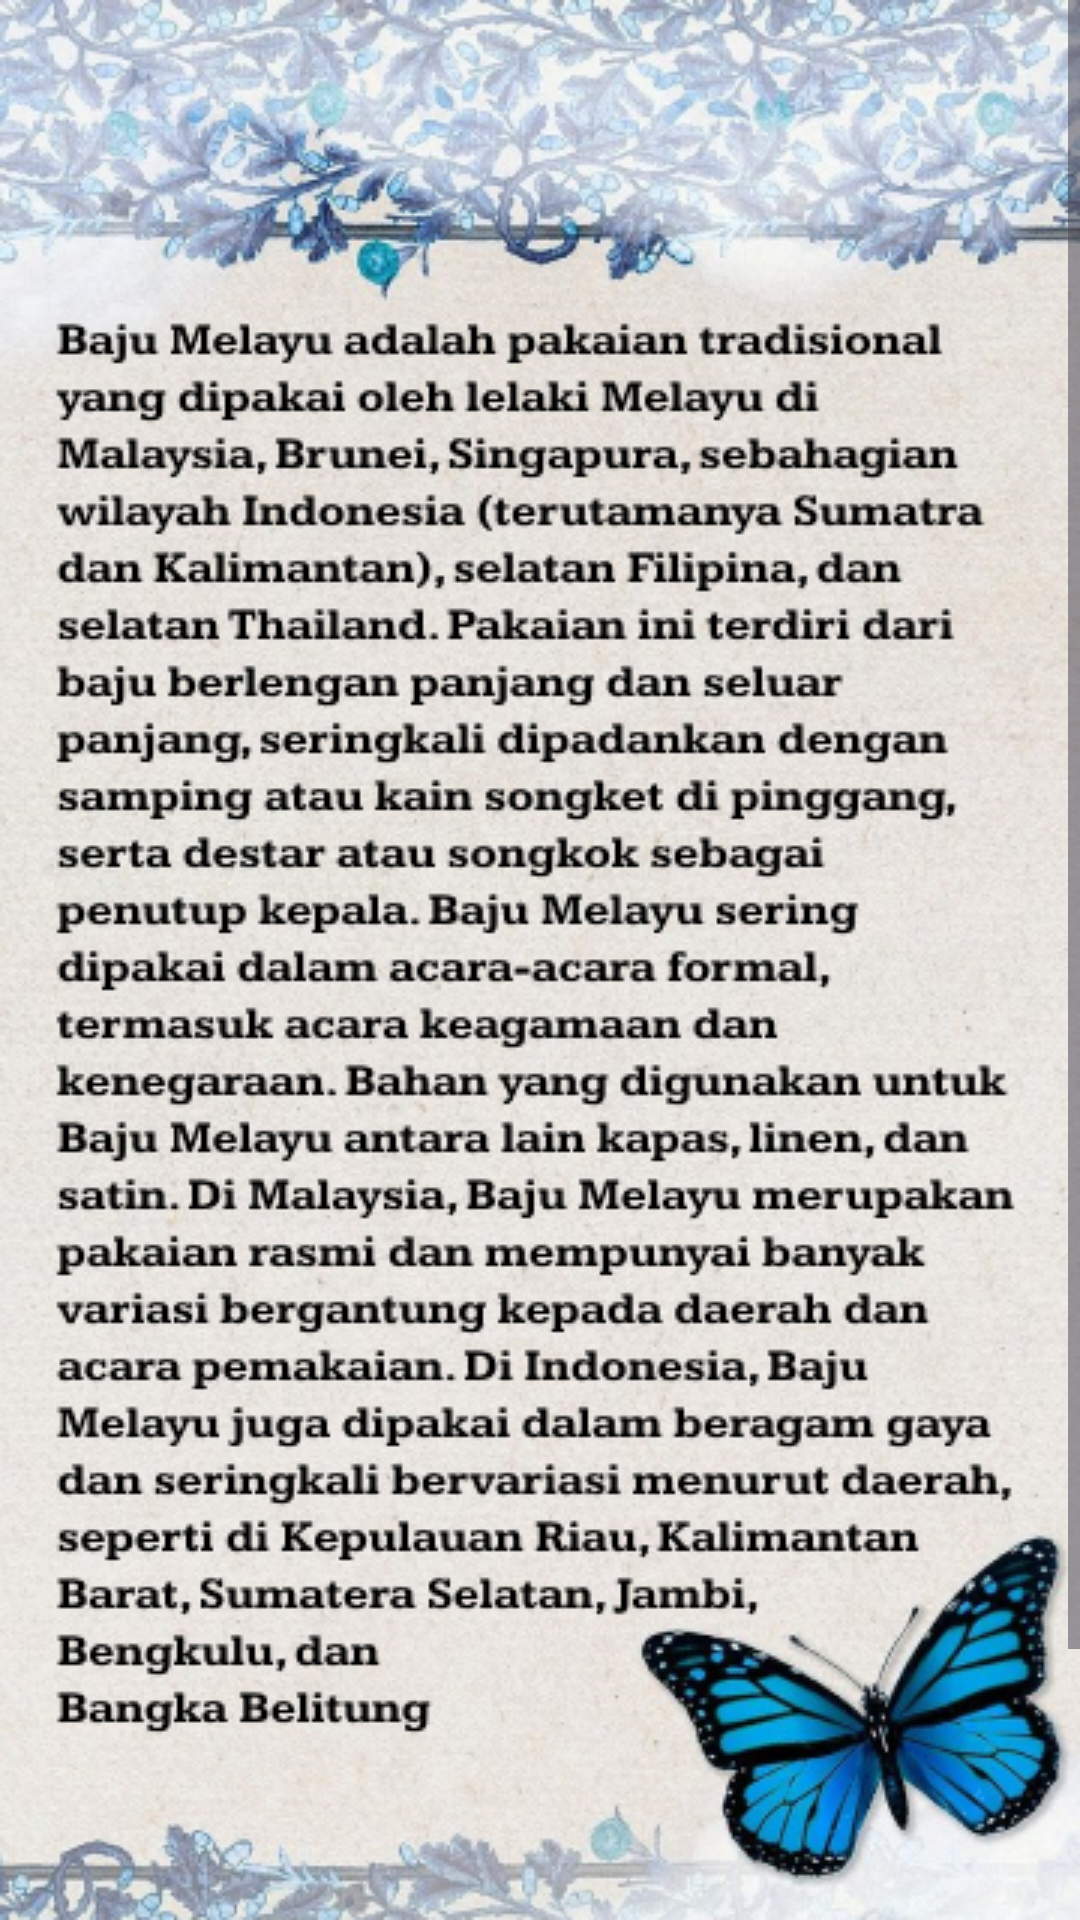

Write the Android layout XML for this screen, with the resource values it uses.
<!-- AndroidManifest.xml: application theme Theme.Attire -->
<!-- res/layout/activity_rmmelayu.xml -->
<?xml version="1.0" encoding="utf-8"?>
<ScrollView xmlns:android="http://schemas.android.com/apk/res/android"
    xmlns:app="http://schemas.android.com/apk/res-auto"
    xmlns:tools="http://schemas.android.com/tools"
    android:layout_width="match_parent"
    android:layout_height="match_parent"
    tools:context=".rmmelayu"
    android:background="@drawable/melayu1">

    <RelativeLayout
        android:layout_width="match_parent"
        android:layout_height="wrap_content" >

        <Button
            android:id="@+id/br_melayu"
            android:layout_width="wrap_content"
            android:layout_height="wrap_content"
            android:layout_marginLeft="130dp"
            android:layout_marginTop="685dp"
            android:backgroundTint="@color/grey"
            android:text="BACK"
            android:textColor="@color/black"
            android:textSize="30dp"
            tools:ignore="TextSizeCheck" />
    </RelativeLayout>

</ScrollView>
<!-- resources referenced by this layout -->
<resources>
  <color name="black">#FF000000</color>
  <color name="grey">#B2A59B</color>
  <!-- drawable melayu1: png bitmap (drawable, 446068 bytes) -->
  <style name="Theme.Attire" parent="Base.Theme.Attire" />
  <style name="Base.Theme.Attire" parent="Theme.Material3.DayNight.NoActionBar">
          
          
      </style>
</resources>
